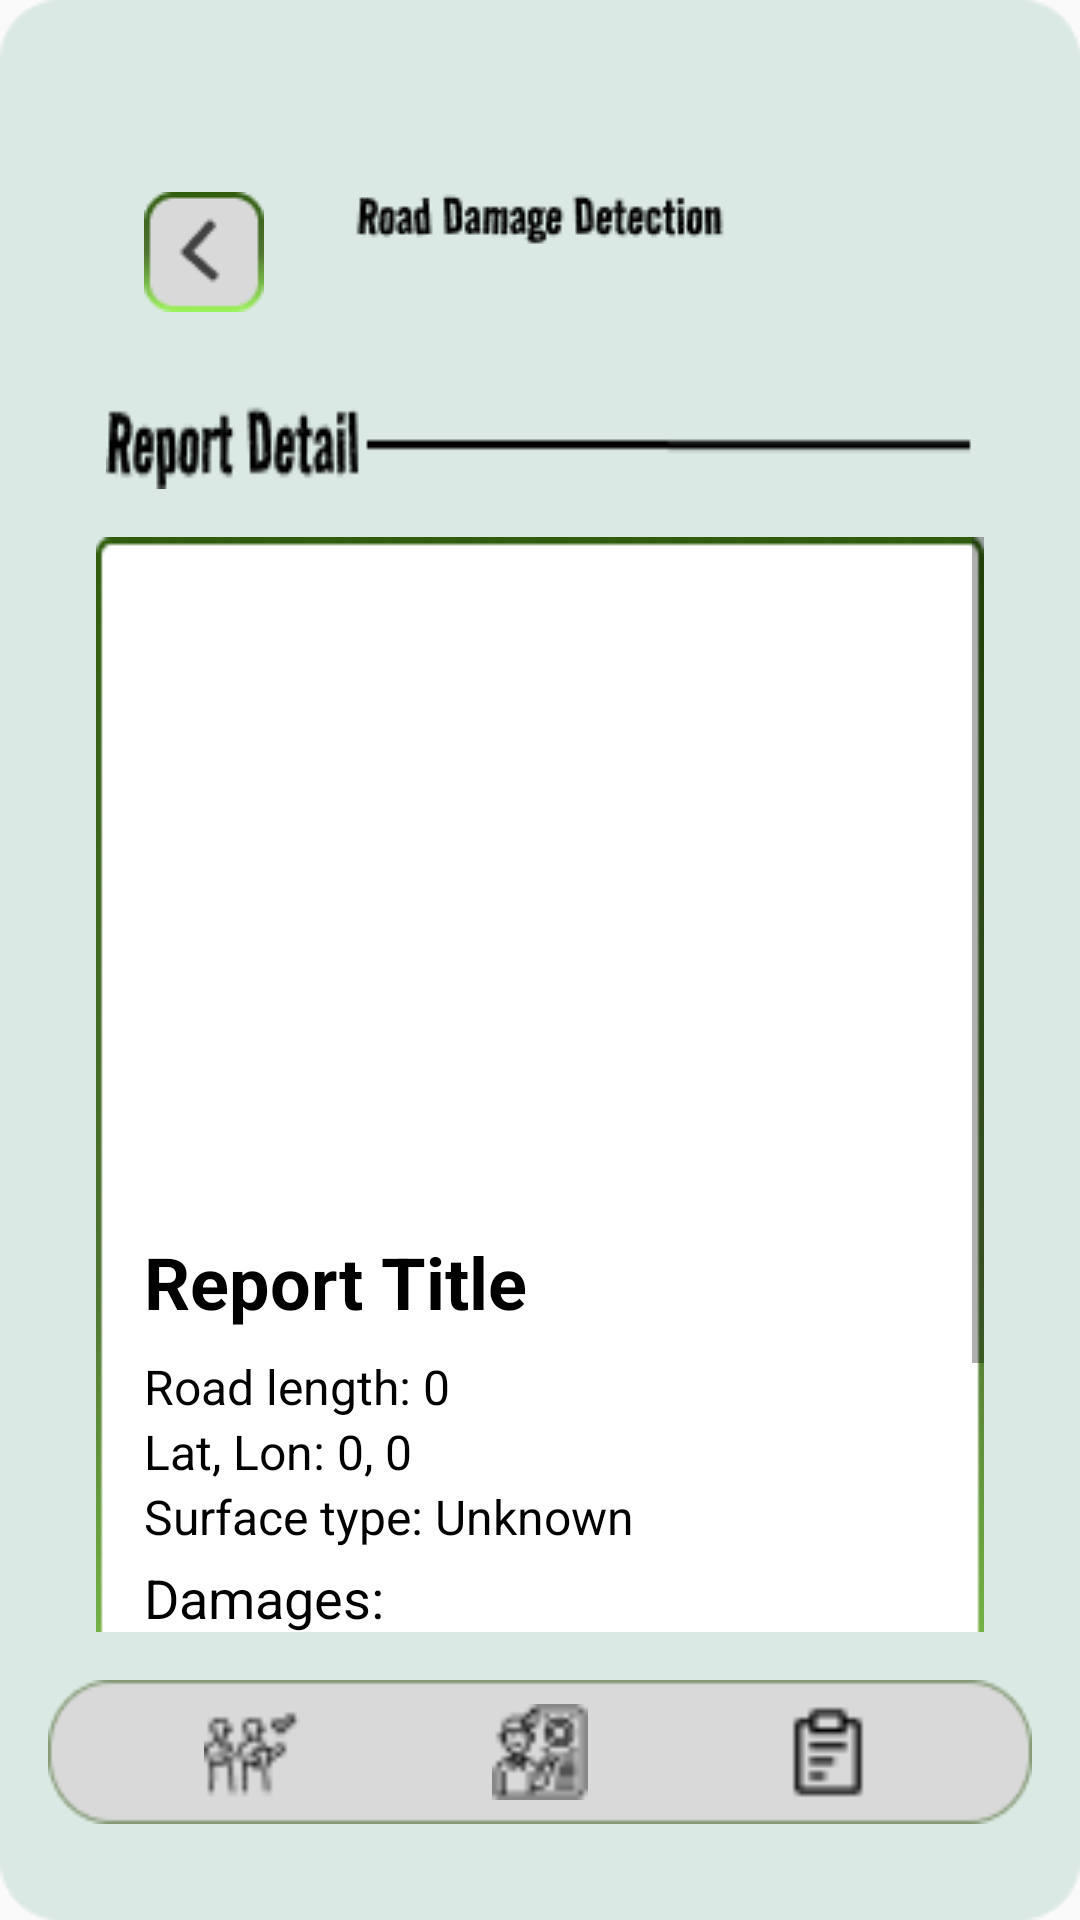

Produce the Android XML layout that renders to this screen, including the resource entries it uses.
<!-- AndroidManifest.xml: application theme Theme.RoDexApp -->
<!-- res/layout/activity_report_detail_admin.xml -->
<?xml version="1.0" encoding="utf-8"?>
<RelativeLayout xmlns:android="http://schemas.android.com/apk/res/android"
    android:layout_width="match_parent"
    android:layout_height="match_parent">

    
    <ImageView
        android:layout_width="match_parent"
        android:layout_height="match_parent"
        android:scaleType="centerCrop"
        android:src="@drawable/main_background" />

    
    <ImageButton
        android:id="@+id/backButton"
        android:layout_width="wrap_content"
        android:layout_height="wrap_content"
        android:layout_gravity="start|top"
        android:layout_marginTop="64dp"
        android:layout_marginStart="48dp"
        android:background="@drawable/back_arrow" />

    
    <TextView
        android:id="@+id/page_title"
        android:layout_width="wrap_content"
        android:layout_height="wrap_content"
        android:background="@drawable/report_details_title"
        android:layout_alignParentTop="true"
        android:layout_centerHorizontal="true"
        android:layout_marginTop="128dp"
        android:padding="8dp" />

    
    <ScrollView
        android:layout_width="match_parent"
        android:layout_height="0dp"
        android:layout_below="@id/page_title"
        android:layout_above="@+id/bottom_dock"
        android:layout_marginHorizontal="16dp"
        android:padding="16dp">

        <LinearLayout
            android:layout_width="match_parent"
            android:layout_height="wrap_content"
            android:orientation="vertical">

            
            <LinearLayout
                android:layout_width="match_parent"
                android:layout_height="wrap_content"
                android:orientation="vertical"
                android:background="@drawable/form_inspection_frame"
                android:padding="16dp"
                android:layout_marginBottom="16dp">

                <ImageView
                    android:id="@+id/detailImageView"
                    android:layout_width="match_parent"
                    android:layout_height="200dp"
                    android:scaleType="centerCrop" />

                <TextView
                    android:id="@+id/detailNameTextView"
                    android:layout_width="match_parent"
                    android:layout_height="wrap_content"
                    android:text="Report Title"
                    android:textColor="@android:color/black"
                    android:textSize="24sp"
                    android:layout_marginTop="16dp"
                    android:layout_marginBottom="8dp"
                    android:textStyle="bold" />

                <TextView
                    android:id="@+id/detailLengthTextView"
                    android:layout_width="match_parent"
                    android:layout_height="wrap_content"
                    android:text="Road length: 0"
                    android:textColor="@android:color/black"
                    android:textSize="16sp" />

                <TextView
                    android:id="@+id/detailLatLonTextView"
                    android:layout_width="match_parent"
                    android:layout_height="wrap_content"
                    android:text="Lat, Lon: 0, 0"
                    android:textColor="@android:color/black"
                    android:textSize="16sp" />

                <TextView
                    android:id="@+id/detailSurfaceTypeTextView"
                    android:layout_width="match_parent"
                    android:layout_height="wrap_content"
                    android:text="Surface type: Unknown"
                    android:textColor="@android:color/black"
                    android:textSize="16sp" />

                <TextView
                    android:layout_width="match_parent"
                    android:layout_height="wrap_content"
                    android:layout_marginVertical="4dp"
                    android:text="Damages:"
                    android:textColor="@android:color/black"
                    android:textSize="18sp" />

                <TextView
                    android:id="@+id/totalDamageTextView"
                    android:layout_width="match_parent"
                    android:layout_height="wrap_content"
                    android:text="Total Damages: Unknown"
                    android:textColor="@android:color/black"
                    android:textSize="16sp" />

                <TextView
                    android:id="@+id/alligatorCrackingTextView"
                    android:layout_width="match_parent"
                    android:layout_height="wrap_content"
                    android:text="Alligator cracking: Unknown"
                    android:textColor="@android:color/black"
                    android:textSize="16sp" />

                <TextView
                    android:id="@+id/lateralCrackingTextView"
                    android:layout_width="match_parent"
                    android:layout_height="wrap_content"
                    android:text="Lateral cracking: Unknown"
                    android:textColor="@android:color/black"
                    android:textSize="16sp" />

                <TextView
                    android:id="@+id/longitudinalCrackTextView"
                    android:layout_width="match_parent"
                    android:layout_height="wrap_content"
                    android:text="Longitudinal crack: Unknown"
                    android:textColor="@android:color/black"
                    android:textSize="16sp" />

                <TextView
                    android:id="@+id/potholeTextView"
                    android:layout_width="match_parent"
                    android:layout_height="wrap_content"
                    android:text="Pothole: Unknown"
                    android:textColor="@android:color/black"
                    android:textSize="16sp" />
            </LinearLayout>

        </LinearLayout>
    </ScrollView>

    
    <LinearLayout
        android:id="@+id/bottom_dock"
        android:layout_width="match_parent"
        android:layout_height="wrap_content"
        android:layout_alignParentBottom="true"
        android:orientation="horizontal"
        android:background="@drawable/bottom_dock"
        android:padding="8dp"
        android:layout_marginBottom="32dp"
        android:layout_marginHorizontal="16dp"
        android:gravity="center">

        <Button
            android:id="@+id/inspector_button"
            android:layout_width="32dp"
            android:layout_height="32dp"
            android:layout_marginEnd="32dp"
            android:background="@drawable/inspector"
            android:minHeight="48dp" />

        <Button
            android:id="@+id/report_button"
            android:layout_width="32dp"
            android:layout_height="32dp"
            android:layout_marginStart="32dp"
            android:layout_marginEnd="32dp"
            android:background="@drawable/report"
            android:minHeight="48dp" />

        <Button
            android:id="@+id/carbon_report_button"
            android:layout_width="32dp"
            android:layout_height="32dp"
            android:layout_marginStart="32dp"
            android:background="@drawable/carbon_report"
            android:minHeight="48dp" />
    </LinearLayout>
</RelativeLayout>
<!-- resources referenced by this layout -->
<resources>
  <!-- drawable back_arrow: png bitmap (drawable, 1349 bytes) -->
  <!-- drawable bottom_dock: png bitmap (drawable, 1384 bytes) -->
  <!-- drawable carbon_report: png bitmap (drawable, 333 bytes) -->
  <!-- drawable form_inspection_frame: png bitmap (drawable, 3414 bytes) -->
  <!-- drawable inspector: png bitmap (drawable, 703 bytes) -->
  <!-- drawable main_background: png bitmap (drawable, 5573 bytes) -->
  <!-- drawable report: png bitmap (drawable, 627 bytes) -->
  <!-- drawable report_details_title: png bitmap (drawable, 1316 bytes) -->
  <style name="Theme.RoDexApp" parent="android:Theme.Material.Light.NoActionBar" />
</resources>
